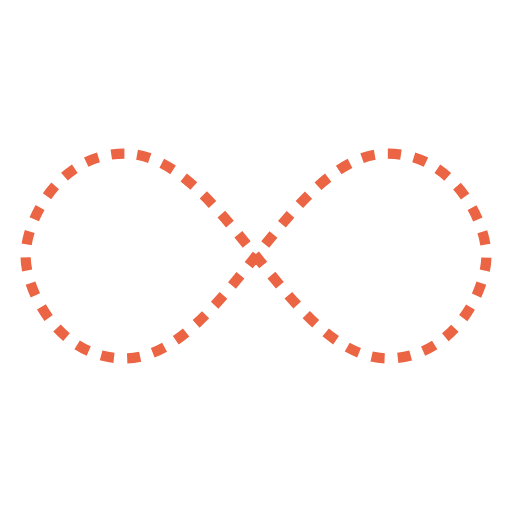
t = 0.00 s
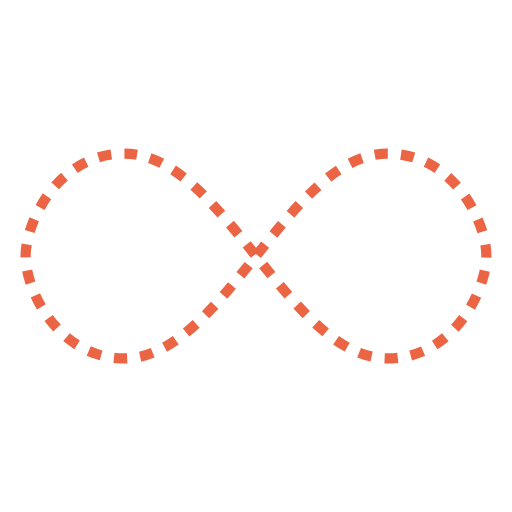
t = 0.25 s
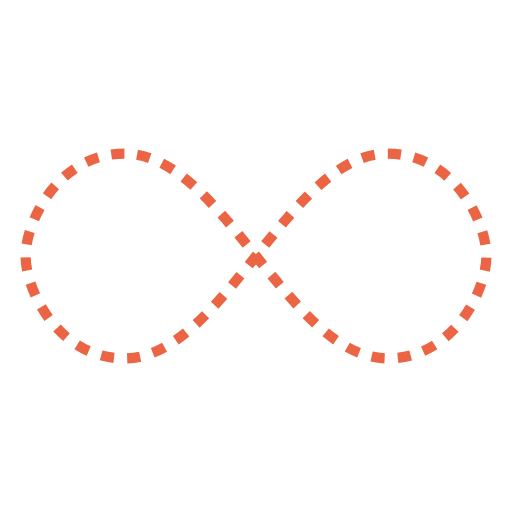
t = 0.50 s
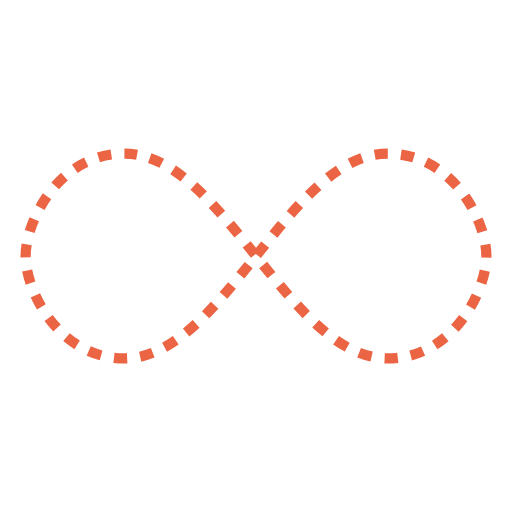
t = 0.75 s

The animated SVG that drew these frames (rendered in a browser with its animation timeline set to each time). Animation: 1 SMIL element (animate=1); one cycle of 1.00 s, repeats indefinitely.

<svg width="130px"  height="130px"  xmlns="http://www.w3.org/2000/svg" viewBox="0 0 100 100" preserveAspectRatio="xMidYMid" class="lds-infinity" style="background: none;"><path fill="none" ng-attr-stroke="{{config.stroke}}" ng-attr-stroke-width="{{config.width}}" ng-attr-stroke-dasharray="{{config.dasharray}}" d="M24.3,30C11.4,30,5,43.3,5,50s6.4,20,19.3,20c19.3,0,32.1-40,51.4-40 C88.6,30,95,43.3,95,50s-6.4,20-19.3,20C56.4,70,43.6,30,24.3,30z" stroke="#eb6544" stroke-width="2" stroke-dasharray="2.5658892822265624 2.5658892822265624"><animate attributeName="stroke-dashoffset" calcMode="linear" values="0;256.58892822265625" keyTimes="0;1" dur="1" begin="0s" repeatCount="indefinite"></animate></path></svg>